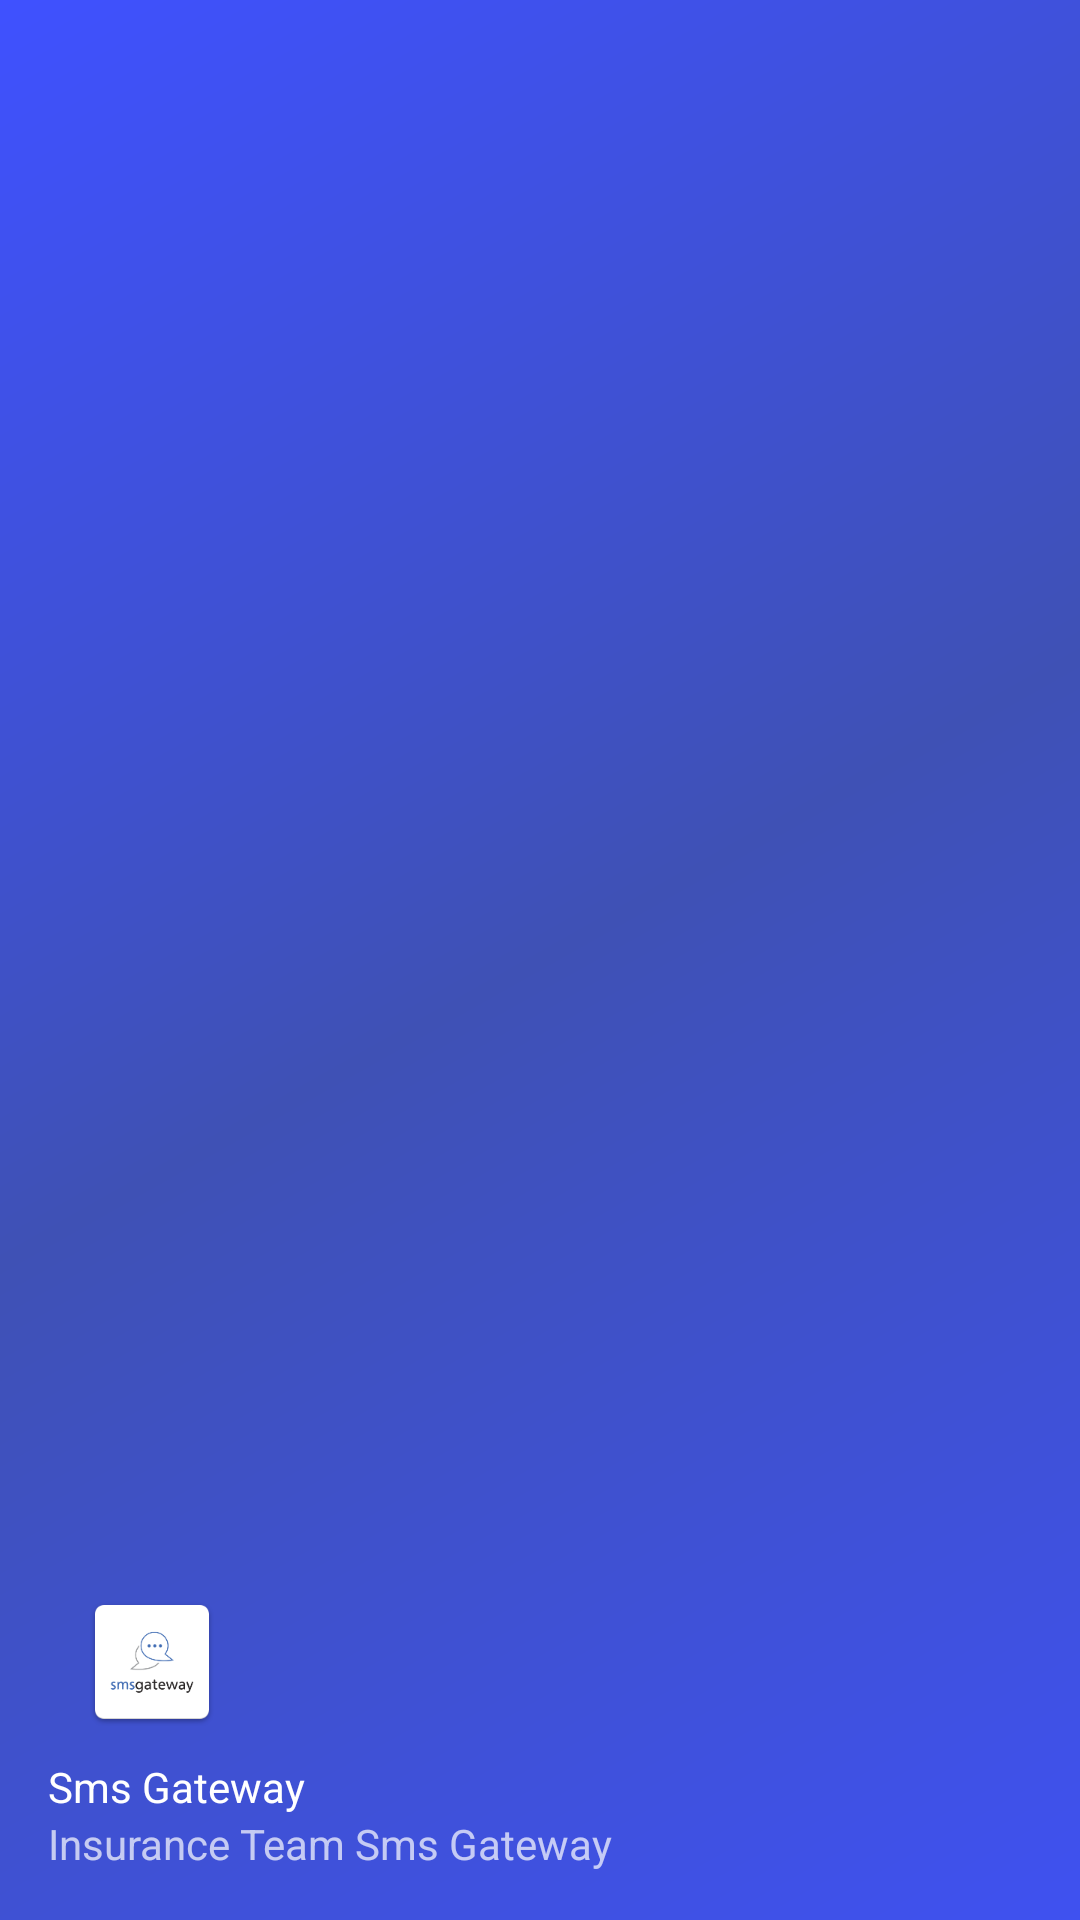

This screen was rendered from an Android layout file. Write that file and the resources it references.
<!-- AndroidManifest.xml: application theme AppTheme.NoActionBar -->
<!-- res/layout/nav_header_drawer.xml -->
<?xml version="1.0" encoding="utf-8"?>
<LinearLayout xmlns:android="http://schemas.android.com/apk/res/android"
    xmlns:app="http://schemas.android.com/apk/res-auto"
    android:layout_width="match_parent"
    android:layout_height="@dimen/nav_header_height"
    android:background="@drawable/side_nav_bar"
    android:gravity="bottom"
    android:orientation="vertical"
    android:paddingBottom="@dimen/activity_vertical_margin"
    android:paddingLeft="@dimen/activity_horizontal_margin"
    android:paddingRight="@dimen/activity_horizontal_margin"
    android:paddingTop="@dimen/activity_vertical_margin"
    android:theme="@style/ThemeOverlay.AppCompat.Dark">

    <ImageView
        android:id="@+id/imageView"
        android:layout_width="wrap_content"
        android:layout_height="wrap_content"
        android:contentDescription="@string/nav_header_desc"
        android:paddingLeft="@dimen/_3sdp"
        android:paddingTop="@dimen/nav_header_vertical_spacing"
        app:srcCompat="@mipmap/ic_square" />

    <TextView
        android:layout_width="match_parent"
        android:layout_height="wrap_content"
        android:paddingTop="@dimen/nav_header_vertical_spacing"
        android:text="@string/nav_header_title"
        android:textAppearance="@style/TextAppearance.AppCompat.Body1" />

    <TextView
        android:id="@+id/textView"
        android:layout_width="wrap_content"
        android:layout_height="wrap_content"
        android:text="@string/nav_header_subtitle" />

</LinearLayout>
<!-- resources referenced by this layout -->
<resources>
  <dimen name="_3sdp">10.80dp</dimen>
  <dimen name="activity_horizontal_margin">16dp</dimen>
  <dimen name="activity_vertical_margin">16dp</dimen>
  <dimen name="nav_header_height">176dp</dimen>
  <dimen name="nav_header_vertical_spacing">8dp</dimen>
  <!-- drawable side_nav_bar (drawable) -->
  <shape xmlns:android="http://schemas.android.com/apk/res/android"
      android:shape="rectangle">
      <gradient
          android:angle="135"
          android:centerColor="@color/colorAccent"
          android:endColor="@color/colorPrimary"
          android:startColor="@color/colorSoft"
          android:type="linear" />
  </shape>
  <!-- mipmap ic_square: png bitmap (mipmap-hdpi, 2271 bytes) -->
  <string name="nav_header_desc">Navigation header</string>
  <string name="nav_header_subtitle">Insurance Team Sms Gateway</string>
  <string name="nav_header_title">Sms Gateway</string>
  <style name="AppTheme.NoActionBar">
          <item name="windowActionBar">false</item>
          <item name="windowNoTitle">true</item>
      </style>
  <color name="colorAccent">#3F51B5</color>
  <color name="colorPrimary">#3F51ff</color>
  <color name="colorSoft">#3F51f0</color>
</resources>
